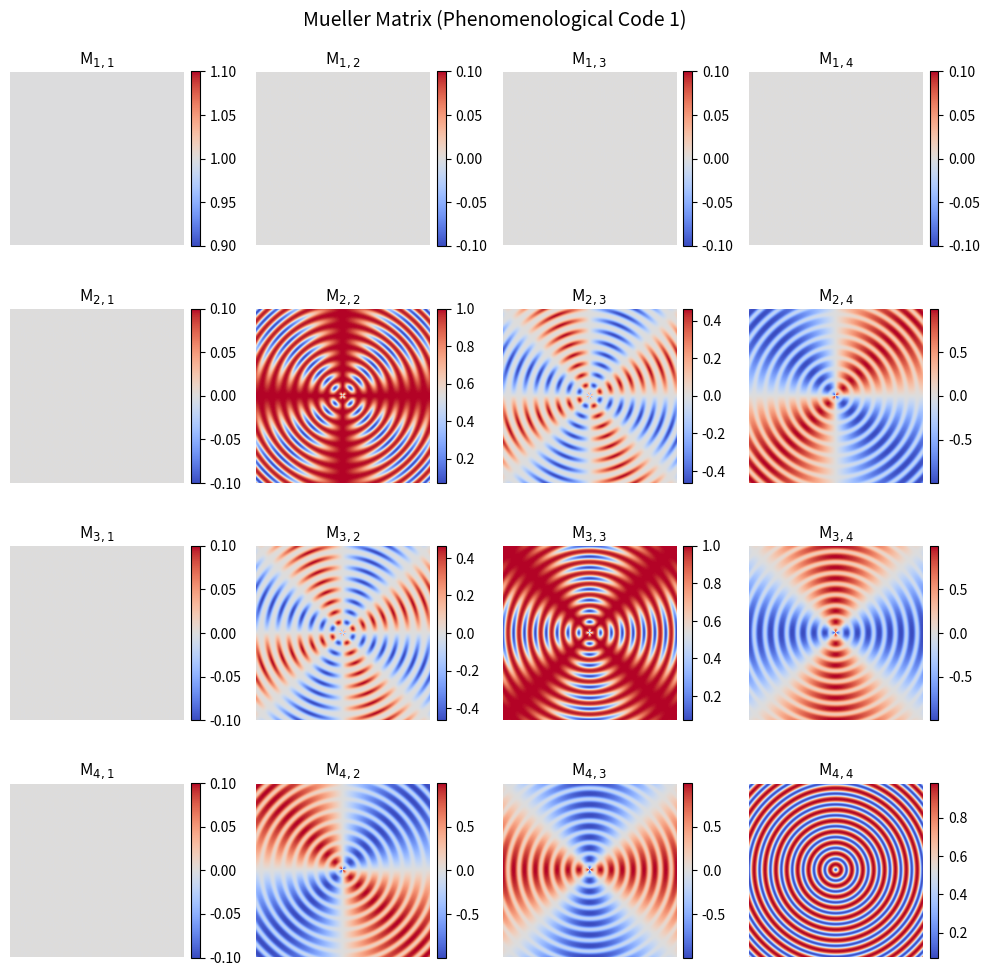
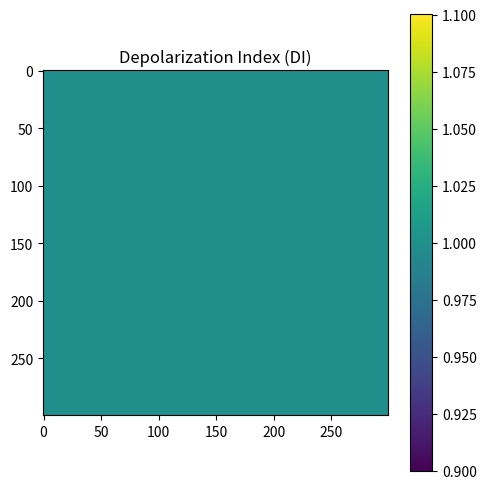

These charts were generated, in order, by the following Python code:
import numpy as np
import matplotlib.pyplot as plt


def mmrot(theta):
    """Mueller rotation matrix."""
    c = np.cos(2 * theta)
    s = np.sin(2 * theta)
    return np.array([
        [1, 0, 0, 0],
        [0, c, -s, 0],
        [0, s,  c, 0],
        [0, 0, 0, 1]
    ], dtype=float)


def linear_retarder(delta):
    """Linear retarder Mueller matrix."""
    cd = np.cos(delta)
    sd = np.sin(delta)
    return np.array([
        [1, 0, 0, 0],
        [0, 1, 0, 0],
        [0, 0,  cd,  sd],
        [0, 0, -sd,  cd]
    ], dtype=float)


def spherulite_retarder(N, nTwist, deltaMax, deltaMin, show=True):
    """
    Simulates a banded spherulite as a radially oriented linear retarder
    whose retardance varies periodically with radius.
    """
    # NO PHYSICS CHANGED. IDENTICAL TO ORIGINAL CODE.
    p = N / (2 * nTwist)

    Zdata = np.zeros((4, 4, N, N), dtype=float)
    DI = np.zeros((N, N), dtype=float)

    for X in range(N):
        for Y in range(N):
            x = (X + 1) - N / 2
            y = (Y + 1) - N / 2

            theta = np.arctan2(y, x)
            r = np.hypot(x, y)

            phi = 2 * np.pi * r / p
            delta = deltaMin + (deltaMax - deltaMin) * (np.cos(phi) ** 2)

            Mlocal = linear_retarder(delta)
            R = mmrot(theta)
            M = R @ Mlocal @ R.T

            Zdata[:, :, X, Y] = M

            m11 = M[0, 0]
            DI[X, Y] = np.sqrt(np.sum((M / m11) ** 2) - 1) / np.sqrt(3)

    if show:
        fig, axes = plt.subplots(4, 4, figsize=(10, 10))
        fig.suptitle("Mueller Matrix (Phenomenological Code 1)", fontsize=14)

        for row in range(4):
            for col in range(4):
                ax = axes[row, col]
                im = ax.imshow(Zdata[row, col, :, :], origin="upper", cmap="coolwarm")
                ax.set_title(f"M$_{{{row + 1},{col + 1}}}$")
                ax.axis("off")
                fig.colorbar(im, ax=ax, fraction=0.046, pad=0.04)

        plt.tight_layout()

        plt.figure(figsize=(5, 5))
        plt.imshow(DI, origin="upper", cmap="viridis")
        plt.axis("image")
        plt.colorbar()
        plt.title("Depolarization Index (DI)")
        plt.tight_layout()
        plt.show()

    return DI, Zdata


# Example usage
if __name__ == "__main__":
    # Parameters returned precisely to your original provided values
    DI, Zdata = spherulite_retarder(300, 4, 1.5, 0.2, show=True)
